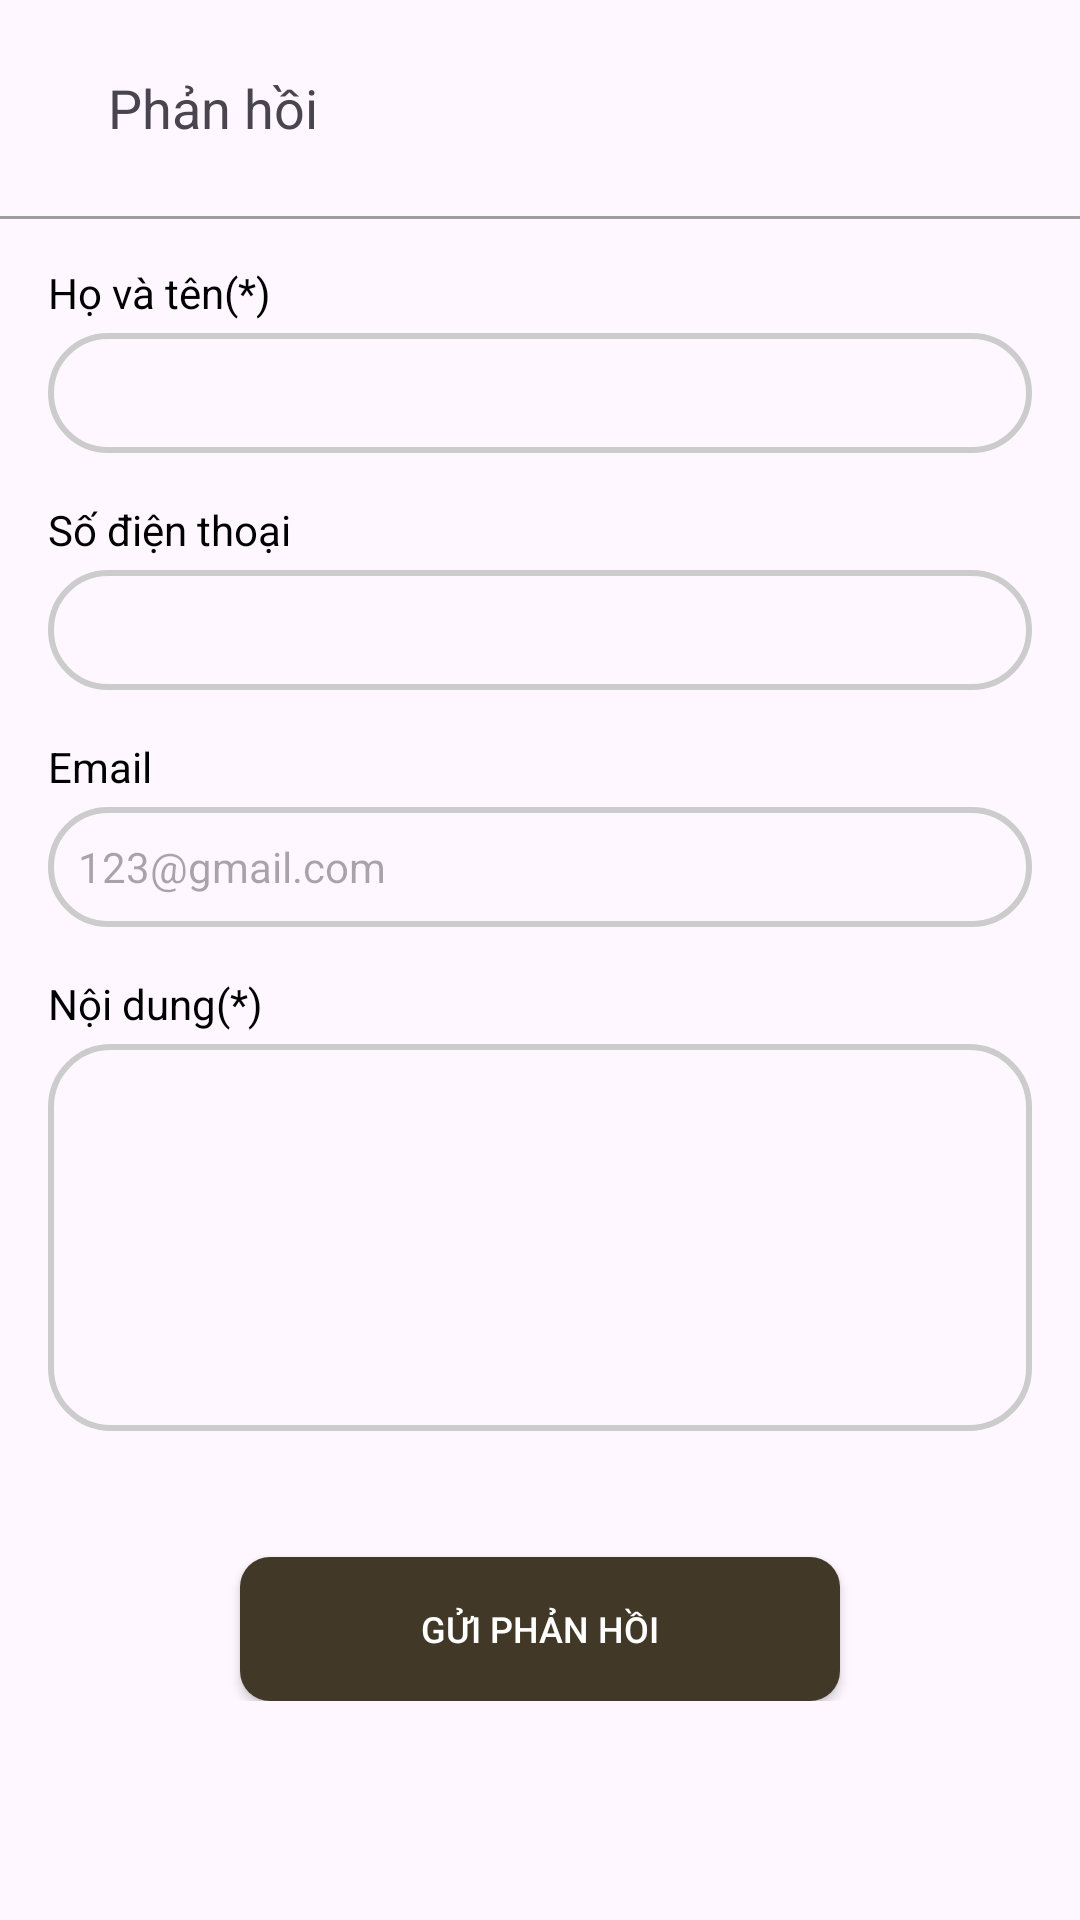

Android layout source for this screen:
<!-- AndroidManifest.xml: application theme Theme.MyApplication -->
<!-- res/layout/activity_reply.xml -->
<?xml version="1.0" encoding="utf-8"?>

<androidx.constraintlayout.widget.ConstraintLayout xmlns:android="http://schemas.android.com/apk/res/android"
    xmlns:app="http://schemas.android.com/apk/res-auto"
    android:layout_width="match_parent"
    android:layout_height="match_parent"
    xmlns:tools="http://schemas.android.com/tools">

    <LinearLayout
        android:id="@+id/linearLayout2"
        android:layout_width="0dp"
        android:layout_height="wrap_content"
        android:layout_marginStart="8dp"
        android:layout_marginTop="16dp"
        android:orientation="horizontal"
        app:layout_constraintEnd_toEndOf="parent"
        app:layout_constraintStart_toStartOf="parent"
        app:layout_constraintTop_toTopOf="parent">

        <ImageView
            android:id="@+id/backBtn"
            android:layout_width="20dp"
            android:layout_height="40dp"
            app:srcCompat="@drawable/arrow" />

        <TextView
            android:id="@+id/textView6"
            android:layout_width="wrap_content"
            android:layout_height="match_parent"
            android:layout_marginStart="8dp"
            android:gravity="center"
            android:text="Phản hồi"
            android:textSize="18sp" />


    </LinearLayout>
    <View
        android:id="@+id/view4"
        android:layout_width="match_parent"
        android:layout_height="1dp"
        android:layout_marginTop="16dp"
        android:background="@color/md_grey_500"
        app:layout_constraintTop_toBottomOf="@+id/linearLayout2"
        app:layout_constraintVertical_bias="0.047"
        tools:layout_editor_absoluteX="-16dp" />

    <LinearLayout
        android:layout_width="match_parent"
        android:layout_height="wrap_content"
        android:layout_marginTop="16dp"
        android:orientation="vertical"
        app:layout_constraintEnd_toEndOf="parent"
        app:layout_constraintStart_toStartOf="parent"
        app:layout_constraintTop_toTopOf="@id/view4">

        <LinearLayout
            android:layout_width="match_parent"
            android:layout_height="match_parent"
            android:layout_marginStart="16dp"
            android:layout_marginEnd="16dp"
            android:layout_marginBottom="16dp"
            android:orientation="vertical">

            <TextView
                android:id="@+id/textView29"
                android:layout_width="match_parent"
                android:layout_height="wrap_content"
                android:layout_marginBottom="4dp"
                android:text="Họ và tên(*)"
                android:textColor="@color/black" />

            <EditText
                android:id="@+id/nameEdt"
                android:layout_width="match_parent"
                android:layout_height="40dp"
                android:background="@drawable/eddittext1_background"
                android:ems="10"
                android:inputType="text"
                android:paddingLeft="10dp"
                android:textSize="14sp" />
        </LinearLayout>

        <LinearLayout
            android:layout_width="match_parent"
            android:layout_height="match_parent"
            android:layout_marginStart="16dp"
            android:layout_marginEnd="16dp"
            android:layout_marginBottom="16dp"
            android:orientation="vertical">

            <TextView
                android:id="@+id/textView30"
                android:layout_width="match_parent"
                android:layout_height="wrap_content"
                android:layout_marginBottom="4dp"
                android:text="Số điện thoại"
                android:textColor="@color/black" />

            <EditText
                android:id="@+id/phoneNumEdt"
                android:layout_width="match_parent"
                android:layout_height="40dp"
                android:background="@drawable/eddittext1_background"
                android:ems="10"
                android:inputType="text"
                android:paddingLeft="10dp"
                android:textSize="14sp" />
        </LinearLayout>

        <LinearLayout
            android:layout_width="match_parent"
            android:layout_height="match_parent"
            android:layout_marginStart="16dp"
            android:layout_marginEnd="16dp"
            android:layout_marginBottom="16dp"
            android:orientation="vertical">

            <TextView
                android:id="@+id/textView31"
                android:layout_width="match_parent"
                android:layout_height="wrap_content"
                android:layout_marginBottom="4dp"
                android:text="Email"
                android:textColor="@color/black" />

            <EditText
                android:id="@+id/emailEdt"
                android:layout_width="match_parent"
                android:layout_height="40dp"
                android:background="@drawable/eddittext1_background"
                android:ems="10"
                android:hint="123@gmail.com"
                android:inputType="text"
                android:padding="10dp"
                android:textSize="14sp" />
        </LinearLayout>

        <LinearLayout
            android:layout_width="match_parent"
            android:layout_height="match_parent"
            android:layout_marginStart="16dp"
            android:layout_marginEnd="16dp"
            android:layout_marginBottom="16dp"
            android:orientation="vertical">

            <TextView
                android:id="@+id/textView32"
                android:layout_width="match_parent"
                android:layout_height="wrap_content"
                android:layout_marginBottom="4dp"
                android:text="Nội dung(*)"
                android:textColor="@color/black" />

            <EditText
                android:id="@+id/contentEdt"
                android:layout_width="match_parent"
                android:layout_height="wrap_content"
                android:background="@drawable/eddittext1_background"
                android:ems="10"
                android:inputType="text"
                android:paddingLeft="10dp"
                android:paddingTop="10dp"
                android:paddingBottom="100dp"
                android:textAlignment="textStart"
                android:textSize="14sp" />
        </LinearLayout>

        <androidx.appcompat.widget.AppCompatButton
            android:id="@+id/replyBtn"
            android:layout_width="200dp"
            android:layout_height="wrap_content"
            android:layout_gravity="center"
            android:layout_marginTop="26dp"
            android:background="@drawable/brown_button_background"
            android:padding="4dp"
            android:text="Gửi phản hồi"
            android:textColor="@color/white"
            android:textSize="12sp">

        </androidx.appcompat.widget.AppCompatButton>
    </LinearLayout>
</androidx.constraintlayout.widget.ConstraintLayout>
<!-- resources referenced by this layout -->
<resources>
  <color name="black">#FF000000</color>
  <color name="md_grey_500">#9E9E9E</color>
  <color name="white">#FFFFFFFF</color>
  <!-- drawable brown_button_background (drawable) -->
  <?xml version="1.0" encoding="utf-8"?>
  
  <selector xmlns:android="http://schemas.android.com/apk/res/android">
      <item>
          <shape android:shape="rectangle">
              <corners android:radius="10dp"></corners>
              <solid android:color="@color/brown"></solid>
          </shape>
      </item>
  </selector>
  <!-- drawable eddittext1_background (drawable) -->
  <?xml version="1.0" encoding="utf-8"?>
  
  <selector xmlns:android="http://schemas.android.com/apk/res/android">
      <item>
          <shape android:shape="rectangle">
              <stroke android:color="@color/grey" android:width="2dp"></stroke>
              <corners android:radius="20dp"></corners>
          </shape>
      </item>
  </selector>
  <style name="Theme.MyApplication" parent="Base.Theme.MyApplication" />
  <color name="brown">#423828</color>
  <color name="grey">#ccc</color>
  <style name="Base.Theme.MyApplication" parent="Theme.Material3.DayNight.NoActionBar">
          
          <item name="android:windowIsTranslucent">true</item>
          
      </style>
</resources>
